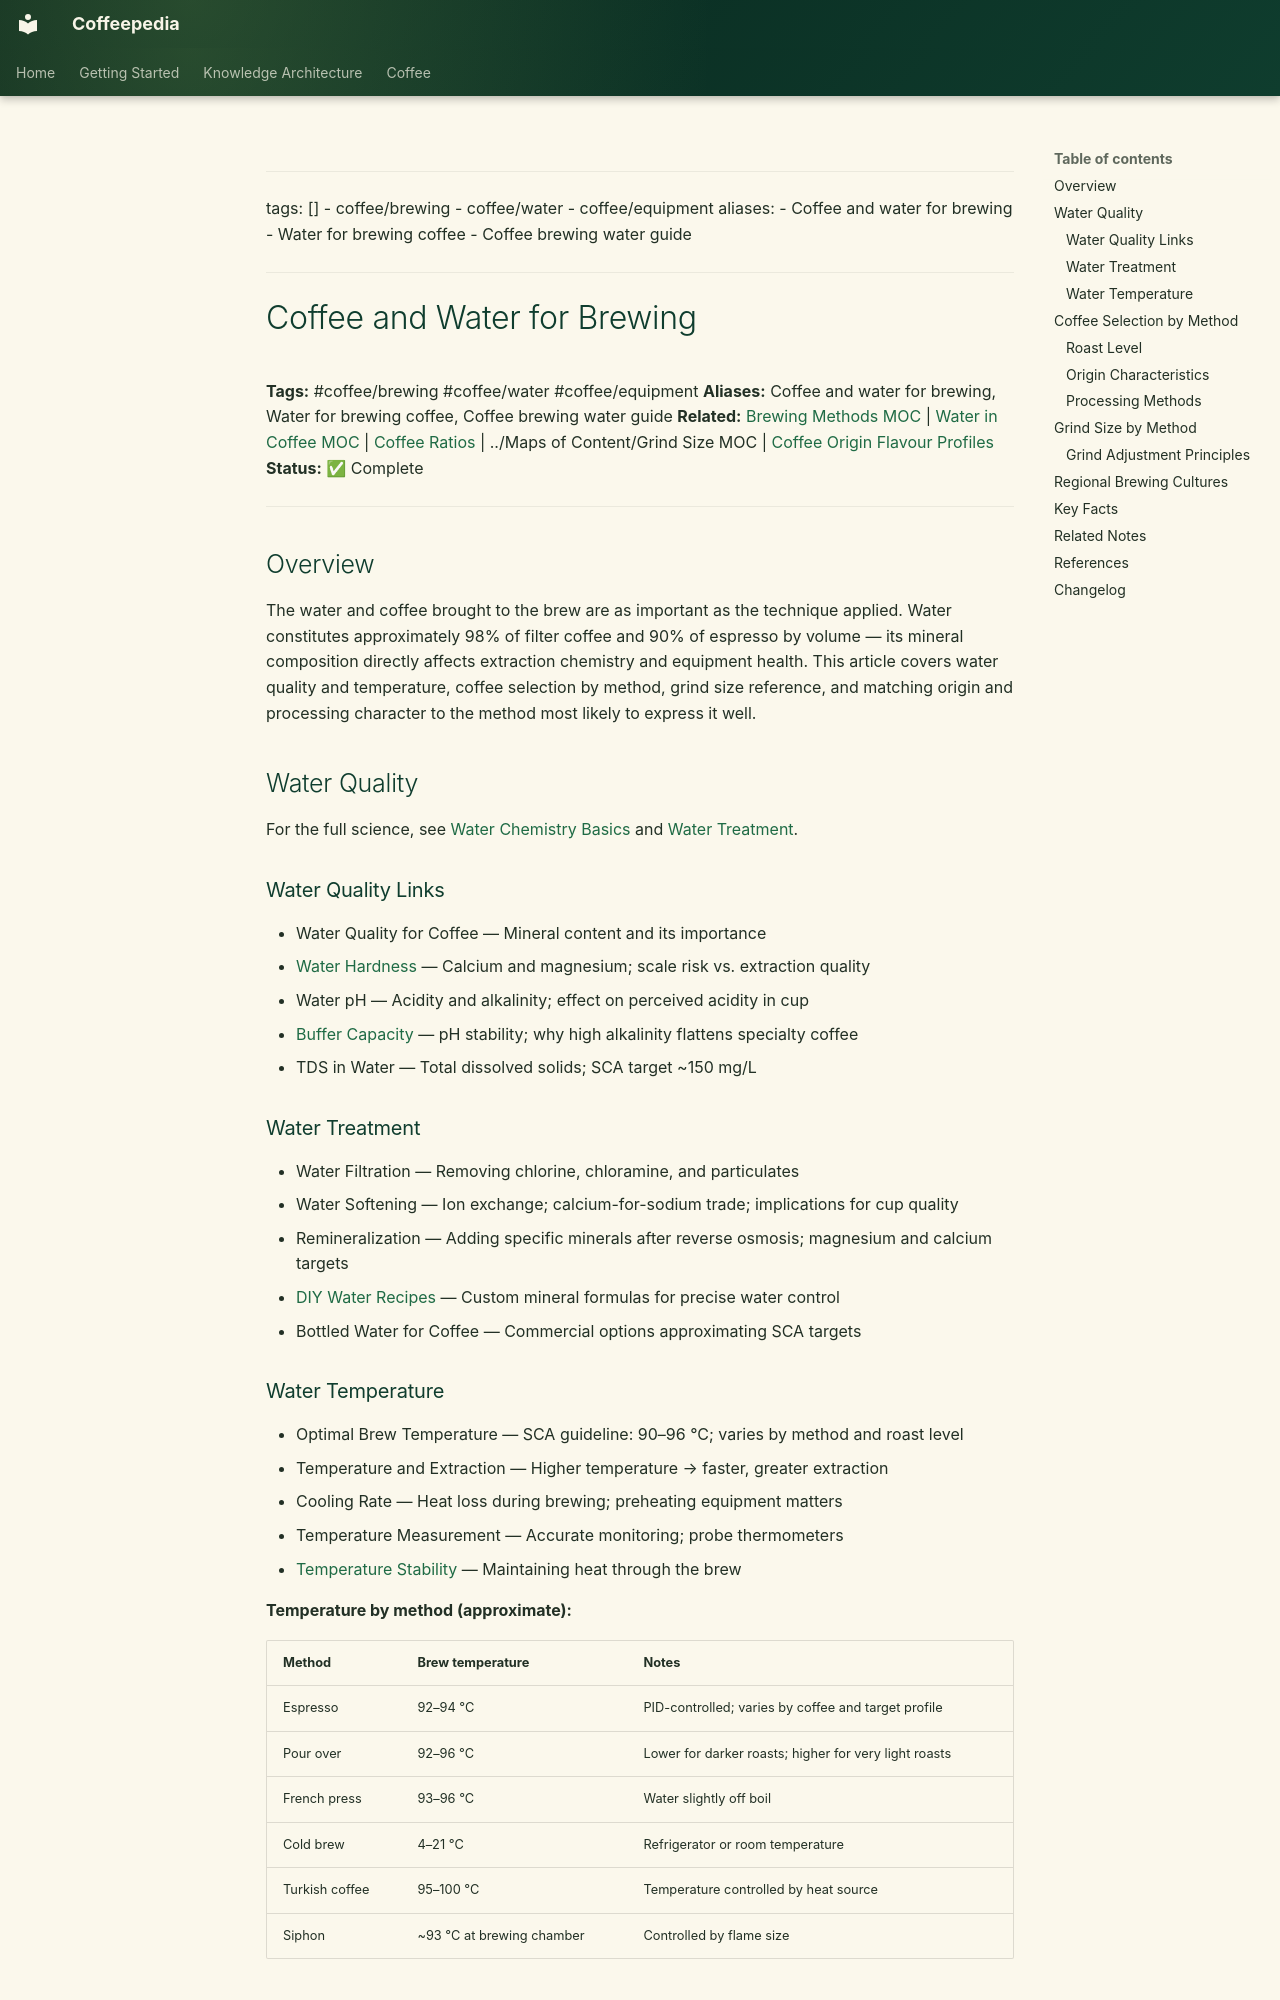

repository: Vauldt/all-about-coffee · page: coffee/brewing/coffee-and-water-for-brewing/index.html · generator: mkdocs

---
tags: []
  - coffee/brewing
  - coffee/water
  - coffee/equipment
aliases:
  - Coffee and water for brewing
  - Water for brewing coffee
  - Coffee brewing water guide
---

# Coffee and Water for Brewing

**Tags:** #coffee/brewing #coffee/water #coffee/equipment
**Aliases:** Coffee and water for brewing, Water for brewing coffee, Coffee brewing water guide
**Related:** [Brewing Methods MOC](../maps-of-content/brewing-methods-moc.md) | [Water in Coffee MOC](../maps-of-content/water-in-coffee-moc.md) | [Coffee Ratios](../coffee-brewing/coffee-ratios.md) | ../Maps of Content/Grind Size MOC | [Coffee Origin Flavour Profiles](../coffee-geography/coffee-origin-flavour-profiles.md)
**Status:** ✅ Complete

---

## Overview

The water and coffee brought to the brew are as important as the technique applied. Water constitutes approximately 98% of filter coffee and 90% of espresso by volume — its mineral composition directly affects extraction chemistry and equipment health. This article covers water quality and temperature, coffee selection by method, grind size reference, and matching origin and processing character to the method most likely to express it well.

## Water Quality

For the full science, see [Water Chemistry Basics](../coffee-brewing/water-chemistry-basics.md) and [Water Treatment](../coffee-brewing/water-treatment.md).

### Water Quality Links

- Water Quality for Coffee — Mineral content and its importance
- [Water Hardness](../coffee-brewing-water/water-hardness.md) — Calcium and magnesium; scale risk vs. extraction quality
- Water pH — Acidity and alkalinity; effect on perceived acidity in cup
- [Buffer Capacity](../coffee-brewing/buffer-capacity.md) — pH stability; why high alkalinity flattens specialty coffee
- TDS in Water — Total dissolved solids; SCA target ~150 mg/L

### Water Treatment

- Water Filtration — Removing chlorine, chloramine, and particulates
- Water Softening — Ion exchange; calcium-for-sodium trade; implications for cup quality
- Remineralization — Adding specific minerals after reverse osmosis; magnesium and calcium targets
- [DIY Water Recipes](../coffee-brewing/diy-water-recipes.md) — Custom mineral formulas for precise water control
- Bottled Water for Coffee — Commercial options approximating SCA targets
